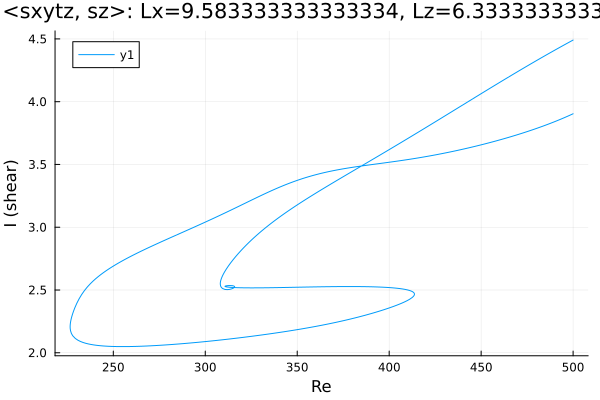

The file beside this chart, header and first rows:
Re, shear
500.0, 3.904
498.9, 3.896
497.4, 3.887
496, 3.878
494.6, 3.869
493.2, 3.86
491.8, 3.852
490.4, 3.843
489, 3.835
487.5, 3.827
486.1, 3.819
484.7, 3.811
483.3, 3.804
481.9, 3.796
480.5, 3.789
479.1, 3.782
477.6, 3.775
476.2, 3.768
474.8, 3.761
473.4, 3.754
472, 3.747
470.6, 3.741
469.2, 3.734
467.7, 3.728
466.3, 3.722
464.9, 3.716
463.5, 3.71
462.1, 3.704
460.7, 3.698
459.3, 3.692
457.8, 3.686
456.4, 3.681
455, 3.675
453.6, 3.67
452.2, 3.664
450.8, 3.659
449.4, 3.654
447.9, 3.649
446.5, 3.644
445.1, 3.639
443.7, 3.634
442.3, 3.629
440.9, 3.624
439.5, 3.62
438, 3.615
436.6, 3.61
435.2, 3.606
433.8, 3.602
432.4, 3.597
431, 3.593
429.6, 3.589
428.1, 3.585
426.7, 3.581
425.3, 3.577
423.9, 3.573
422.5, 3.569
421.1, 3.565
419.7, 3.562
418.2, 3.558
416.8, 3.555
... 741 more rows
